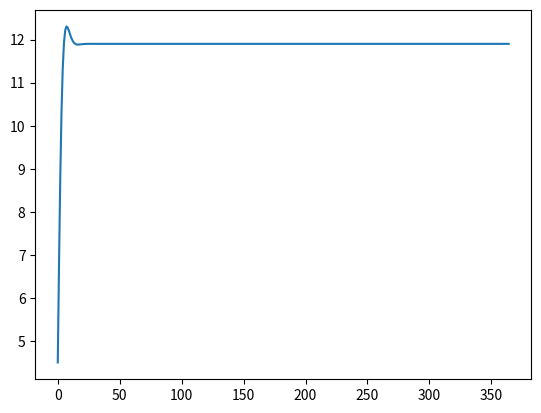

Python code for this plot:
import numpy as np
import matplotlib.pyplot as plt

Ts_avg = 11.9
Ts_ampl1 = 6.9
Ts_ampl2 = -0.6
PL1 = 20
PL2 = 28
a_s = 2 / (2.4*10**6) * 3600*24  #k_s/C
t_p = 365

def func(z, t):
    return Ts_avg - np.exp(-z*np.sqrt(np.pi/(a_s*t_p)))*Ts_ampl1*np.cos(2*np.pi/365*(t-PL1)-z*np.sqrt(np.pi/(a_s*t_p))) \
    + np.exp(-z*np.sqrt(2*np.pi/(a_s*t_p)))*Ts_ampl2*np.cos(4*np.pi/t_p*(t-PL2)-z*np.sqrt(2*np.pi/(a_s*t_p)))

z = 30
t = np.arange(0, 365)
print(t)

res = func(t, z)

plt.figure()
plt.plot(res)
plt.show()